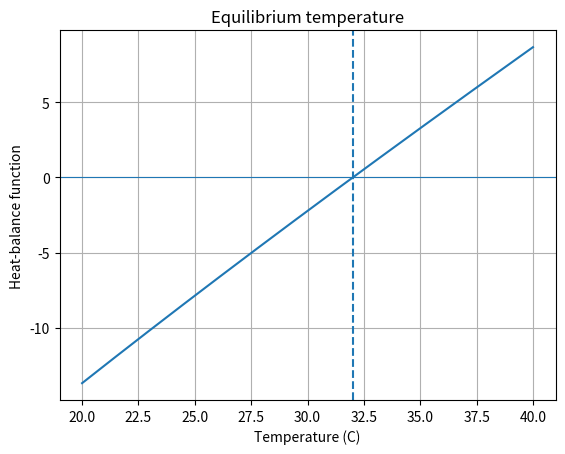

This chart was generated by the following Python code: (Note: this script raises an exception after producing the figure.)
import numpy as np
from scipy.optimize import root_scalar
import matplotlib.pyplot as plt

# Heat-balance model:
# f(T) = 0 means heat gain equals heat loss.
def heat_balance(T):
    # CHANGE: ambient/base temperature raised from 25 to 30
    return T - 30 - 10*np.exp(-T/20)

# Bisection: bracket a sign change
solution = root_scalar(
    heat_balance,
    bracket=[20, 40],
    method="bisect",
    xtol=1e-10
)

# Fixed-point form:
# T = 25 + 10*exp(-T/20)
def g(T):
    return 30 + 10*np.exp(-T/20)

T = 30.0
history = [T]

for _ in range(100):
    T_new = g(T)
    history.append(T_new)

    if abs(T_new - T) < 1e-10:
        break

    T = T_new

print(f"Bisection equilibrium temperature: {solution.root:.6f} C")
print(f"Fixed-point equilibrium temperature: {history[-1]:.6f} C")
print("Fixed-point iterations:", len(history) - 1)

temps = np.linspace(20, 40, 300)
plt.plot(temps, heat_balance(temps))
plt.axhline(0, linewidth=0.8)
plt.axvline(solution.root, linestyle="--")
plt.xlabel("Temperature (C)")
plt.ylabel("Heat-balance function")
plt.title("Equilibrium temperature")
plt.grid(True)
plt.savefig("docs/images/Task_10_modified_plot.png", dpi=150)
plt.show()
